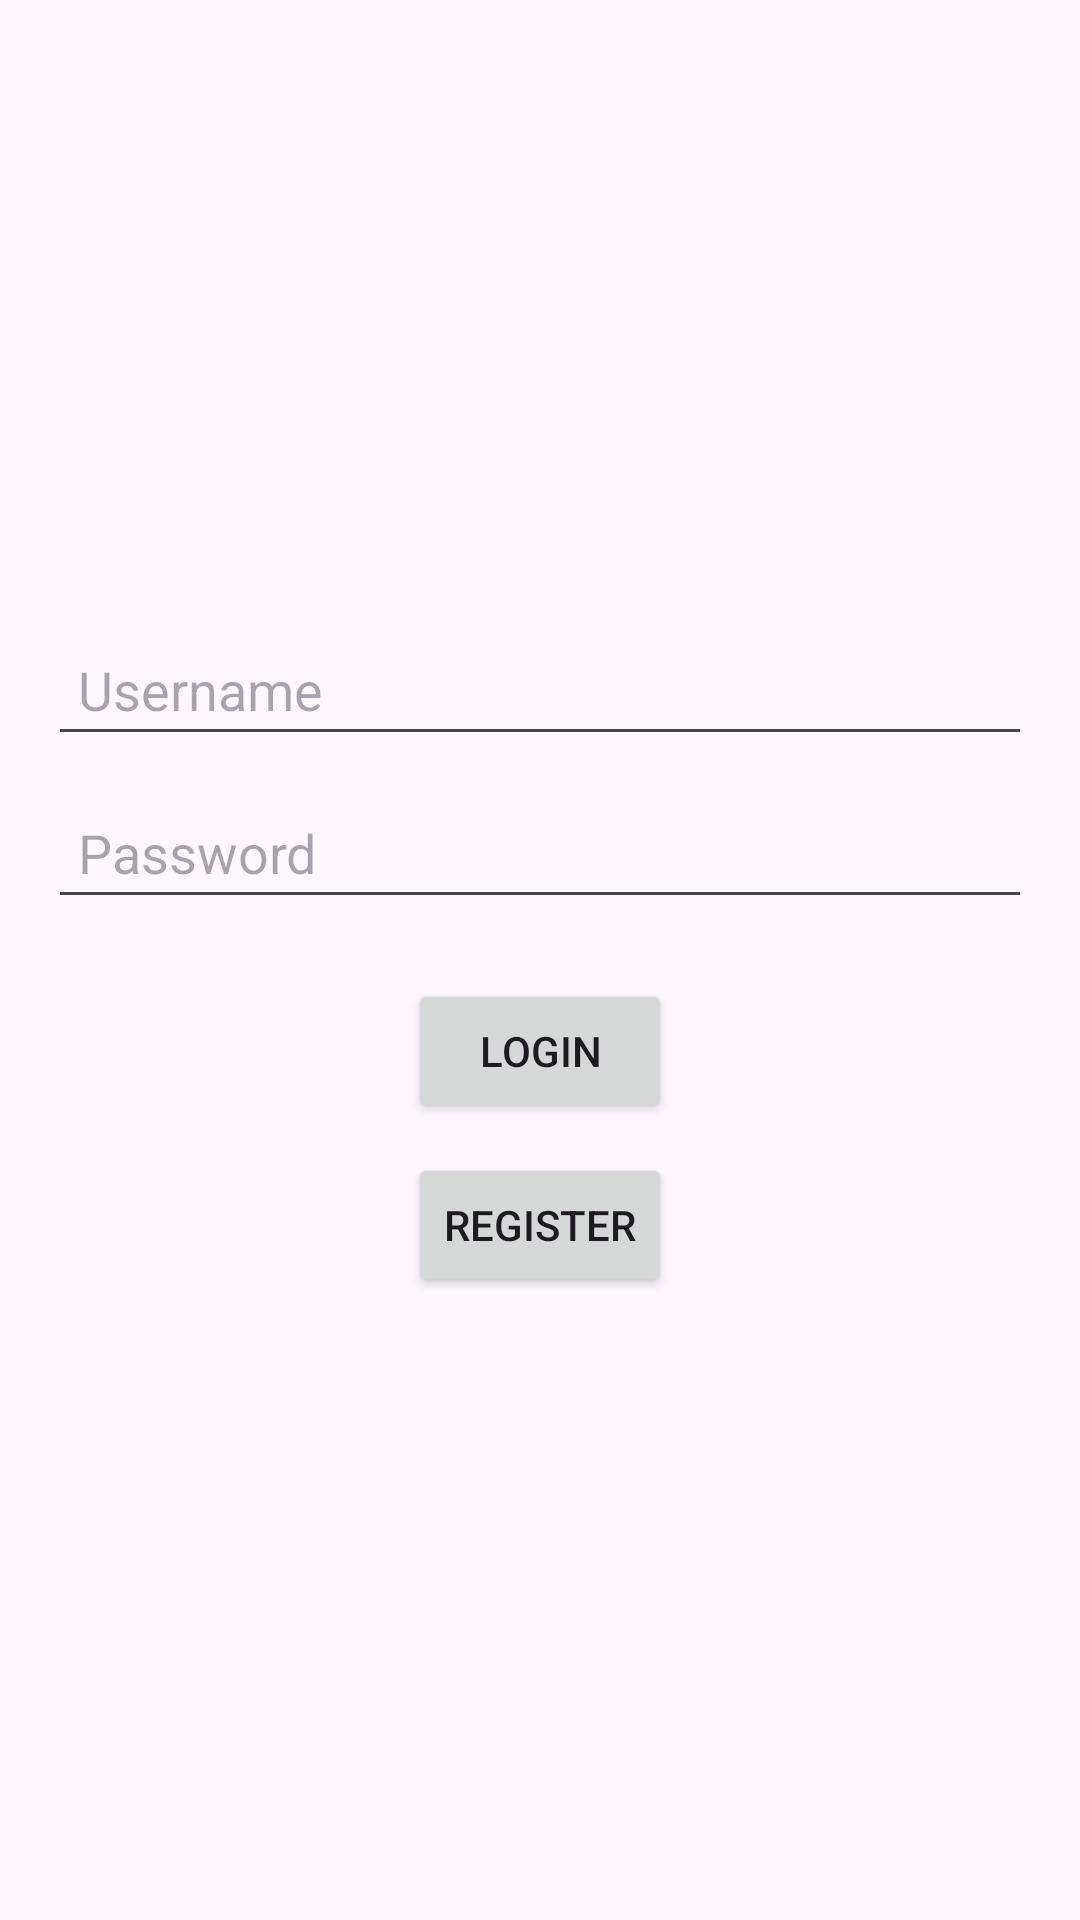

This screen was rendered from an Android layout file. Write that file and the resources it references.
<!-- AndroidManifest.xml: application theme Theme.SaimonSays -->
<!-- res/layout/activity_login.xml -->
<?xml version="1.0" encoding="utf-8"?>
<LinearLayout xmlns:android="http://schemas.android.com/apk/res/android"
    android:layout_width="match_parent"
    android:layout_height="match_parent"
    android:orientation="vertical"
    android:gravity="center"
    android:padding="16dp">

    <EditText
        android:id="@+id/usernameEditText"
        android:layout_width="match_parent"
        android:layout_height="wrap_content"
        android:hint="Username"
        android:inputType="textPersonName"
        android:padding="10dp" />

    <EditText
        android:id="@+id/passwordEditText"
        android:layout_width="match_parent"
        android:layout_height="wrap_content"
        android:hint="Password"
        android:inputType="textPassword"
        android:padding="10dp"
        android:layout_marginTop="10dp" />

    <Button
        android:id="@+id/loginButton"
        android:layout_width="wrap_content"
        android:layout_height="wrap_content"
        android:text="Login"
        android:layout_marginTop="20dp" />

    <Button
        android:id="@+id/registerButton"
        android:layout_width="wrap_content"
        android:layout_height="wrap_content"
        android:text="Register"
        android:layout_marginTop="10dp" />
</LinearLayout>
<!-- resources referenced by this layout -->
<resources>
  <style name="Theme.SaimonSays" parent="Base.Theme.SaimonSays" />
  <style name="Base.Theme.SaimonSays" parent="Theme.Material3.DayNight.NoActionBar">
          
          
      </style>
</resources>
